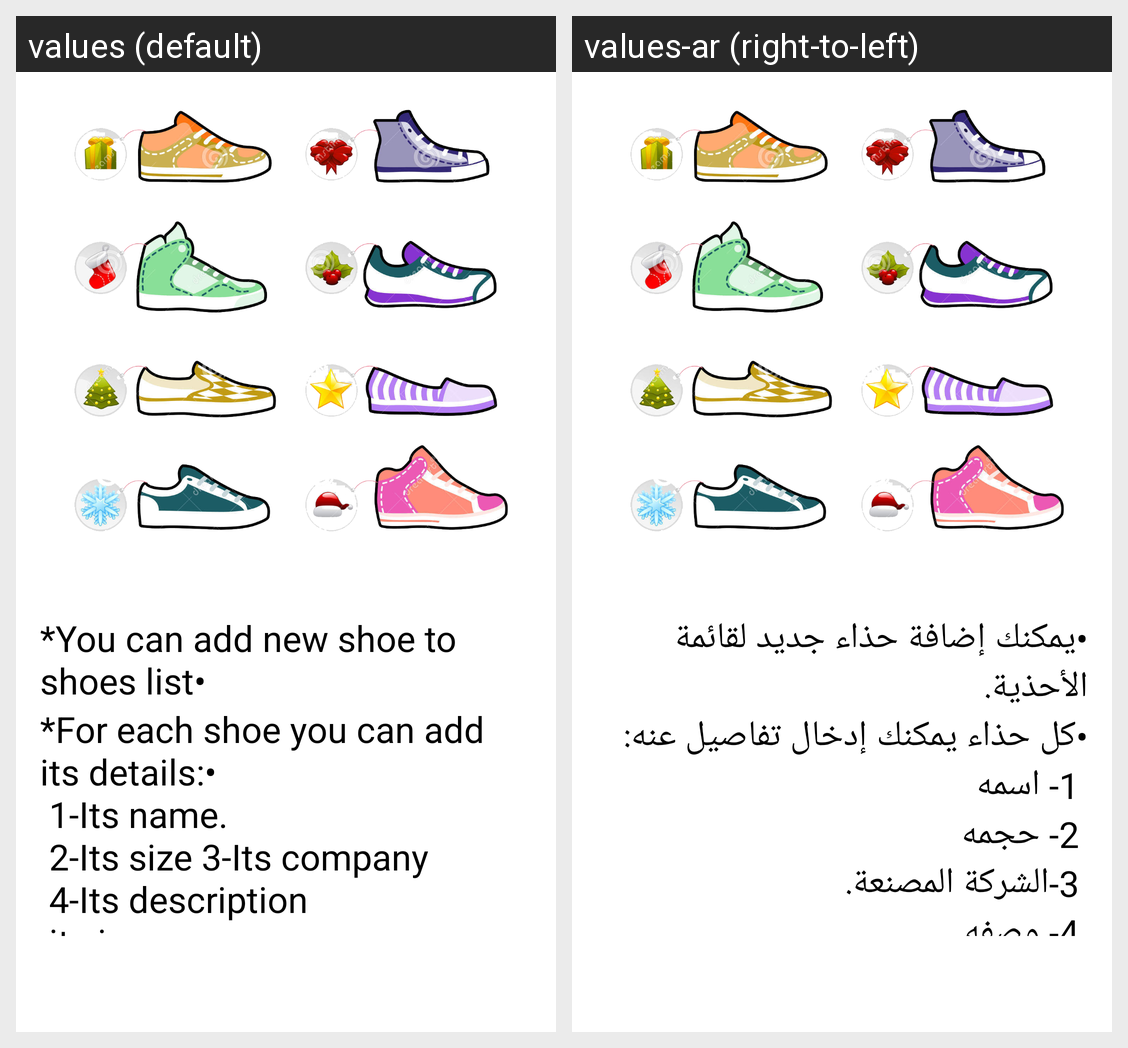

Strings drawn on this Android screen and how each of the app's shown locales translates them:
Android screen res/layout/fragment_instructions.xml rendered under 2 locales, left to right: values (default), values-ar (right-to-left). Device: Nexus 5 (rendered at 1080×1920; each locale shown at half size, 540×960, under a caption strip naming it); theme Theme.ShoeStore.
Strings drawn on this screen, with the default value and each locale's value (text and hints the layout hard-codes, and strings that could not be matched under every locale, appear in the picture but are not listed):

instructions1
  values: *You can add new shoe to shoes list•
  values-ar: •يمكنك إضافة حذاء جديد لقائمة الأحذية.

instructions2
  values: *For each shoe you can add its details:•
       1-Its name. 
       2-Its size 3-Its company 
       4-Its description 
       its image
  values-ar: •كل حذاء يمكنك إدخال تفاصيل عنه: 
       1- اسمه
       2- حجمه
       3-الشركة المصنعة.
       4- وصفه
       5- صورة له
